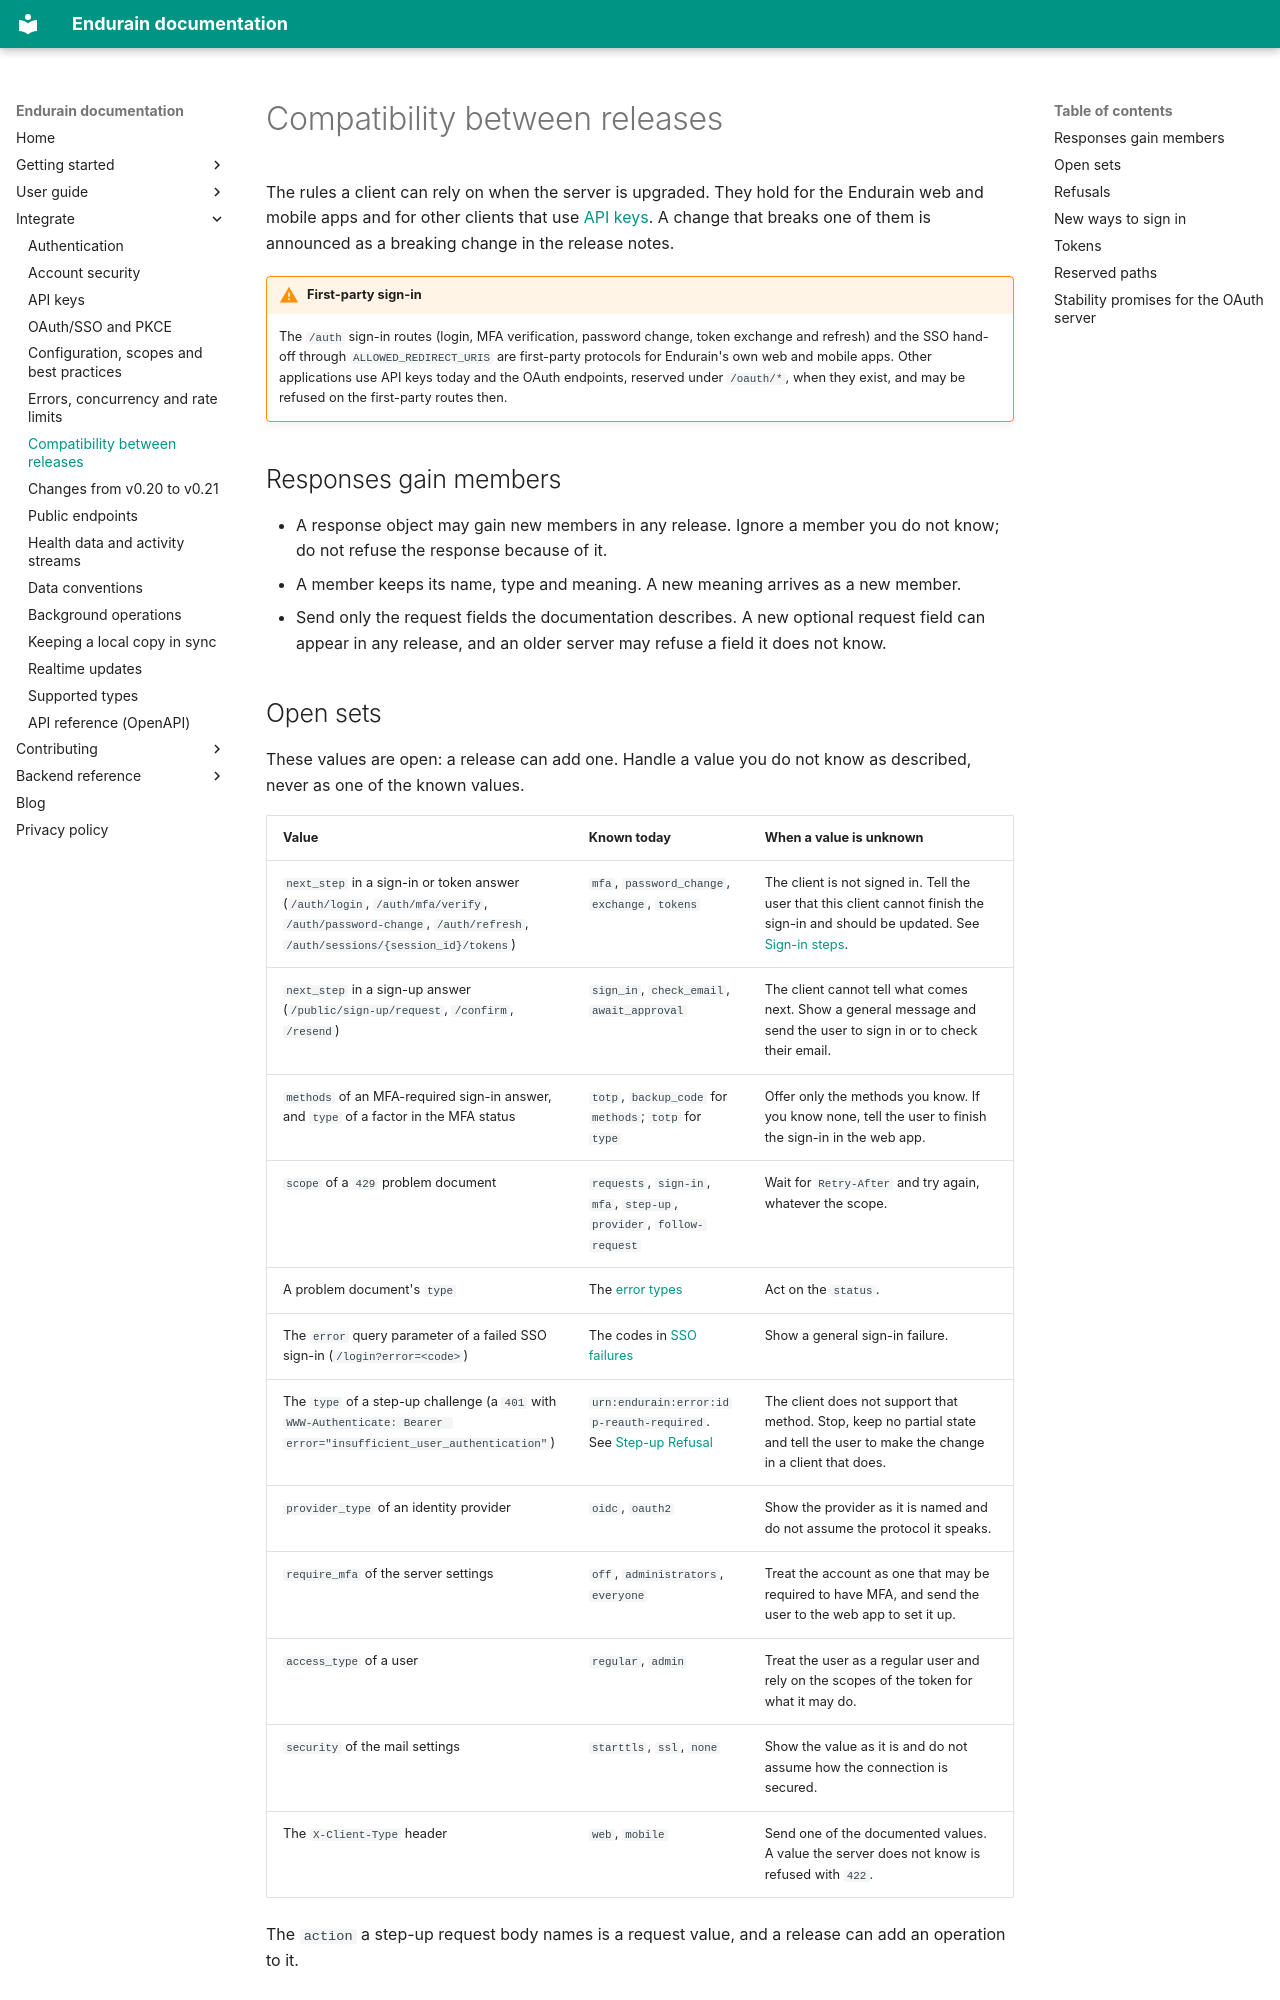

repository: endurain-project/endurain · page: integrate/compatibility/index.html · generator: mkdocs

# Compatibility between releases

The rules a client can rely on when the server is upgraded. They hold for the Endurain web and mobile apps and for other clients that use [API keys](api-keys.md). A change that breaks one of them is announced as a breaking change in the release notes.

!!! warning "First-party sign-in"
    The `/auth` sign-in routes (login, MFA verification, password change, token exchange and refresh) and the SSO hand-off through `ALLOWED_REDIRECT_URIS` are first-party protocols for Endurain's own web and mobile apps. Other applications use API keys today and the OAuth endpoints, reserved under `/oauth/*`, when they exist, and may be refused on the first-party routes then.

## Responses gain members

- A response object may gain new members in any release. Ignore a member you do not know; do not refuse the response because of it.
- A member keeps its name, type and meaning. A new meaning arrives as a new member.
- Send only the request fields the documentation describes. A new optional request field can appear in any release, and an older server may refuse a field it does not know.

## Open sets

These values are open: a release can add one. Handle a value you do not know as described, never as one of the known values.

| Value | Known today | When a value is unknown |
| ----- | ----------- | ----------------------- |
| `next_step` in a sign-in or token answer (`/auth/login`, `/auth/mfa/verify`, `/auth/password-change`, `/auth/refresh`, `/auth/sessions/{session_id}/tokens`) | `mfa`, `password_change`, `exchange`, `tokens` | The client is not signed in. Tell the user that this client cannot finish the sign-in and should be updated. See [Sign-in steps](authentication.md#sign-in-steps). |
| `next_step` in a sign-up answer (`/public/sign-up/request`, `/confirm`, `/resend`) | `sign_in`, `check_email`, `await_approval` | The client cannot tell what comes next. Show a general message and send the user to sign in or to check their email. |
| `methods` of an MFA-required sign-in answer, and `type` of a factor in the MFA status | `totp`, `backup_code` for `methods`; `totp` for `type` | Offer only the methods you know. If you know none, tell the user to finish the sign-in in the web app. |
| `scope` of a `429` problem document | `requests`, `sign-in`, `mfa`, `step-up`, `provider`, `follow-request` | Wait for `Retry-After` and try again, whatever the scope. |
| A problem document's `type` | The [error types](errors-and-limits.md#error-types) | Act on the `status`. |
| The `error` query parameter of a failed SSO sign-in (`/login?error=<code>`) | The codes in [SSO failures](oauth-sso-pkce.md#sso-failures) | Show a general sign-in failure. |
| The `type` of a step-up challenge (a `401` with `WWW-Authenticate: Bearer error="insufficient_user_authentication"`) | `urn:endurain:error:idp-reauth-required`. See [Step-up Refusal](account-security.md#step-up-refusal) | The client does not support that method. Stop, keep no partial state and tell the user to make the change in a client that does. |
| `provider_type` of an identity provider | `oidc`, `oauth2` | Show the provider as it is named and do not assume the protocol it speaks. |
| `require_mfa` of the server settings | `off`, `administrators`, `everyone` | Treat the account as one that may be required to have MFA, and send the user to the web app to set it up. |
| `access_type` of a user | `regular`, `admin` | Treat the user as a regular user and rely on the scopes of the token for what it may do. |
| `security` of the mail settings | `starttls`, `ssl`, `none` | Show the value as it is and do not assume how the connection is secured. |
| The `X-Client-Type` header | `web`, `mobile` | Send one of the documented values. A value the server does not know is refused with `422`. |

The `action` a step-up request body names is a request value, and a release can add an operation to it.
